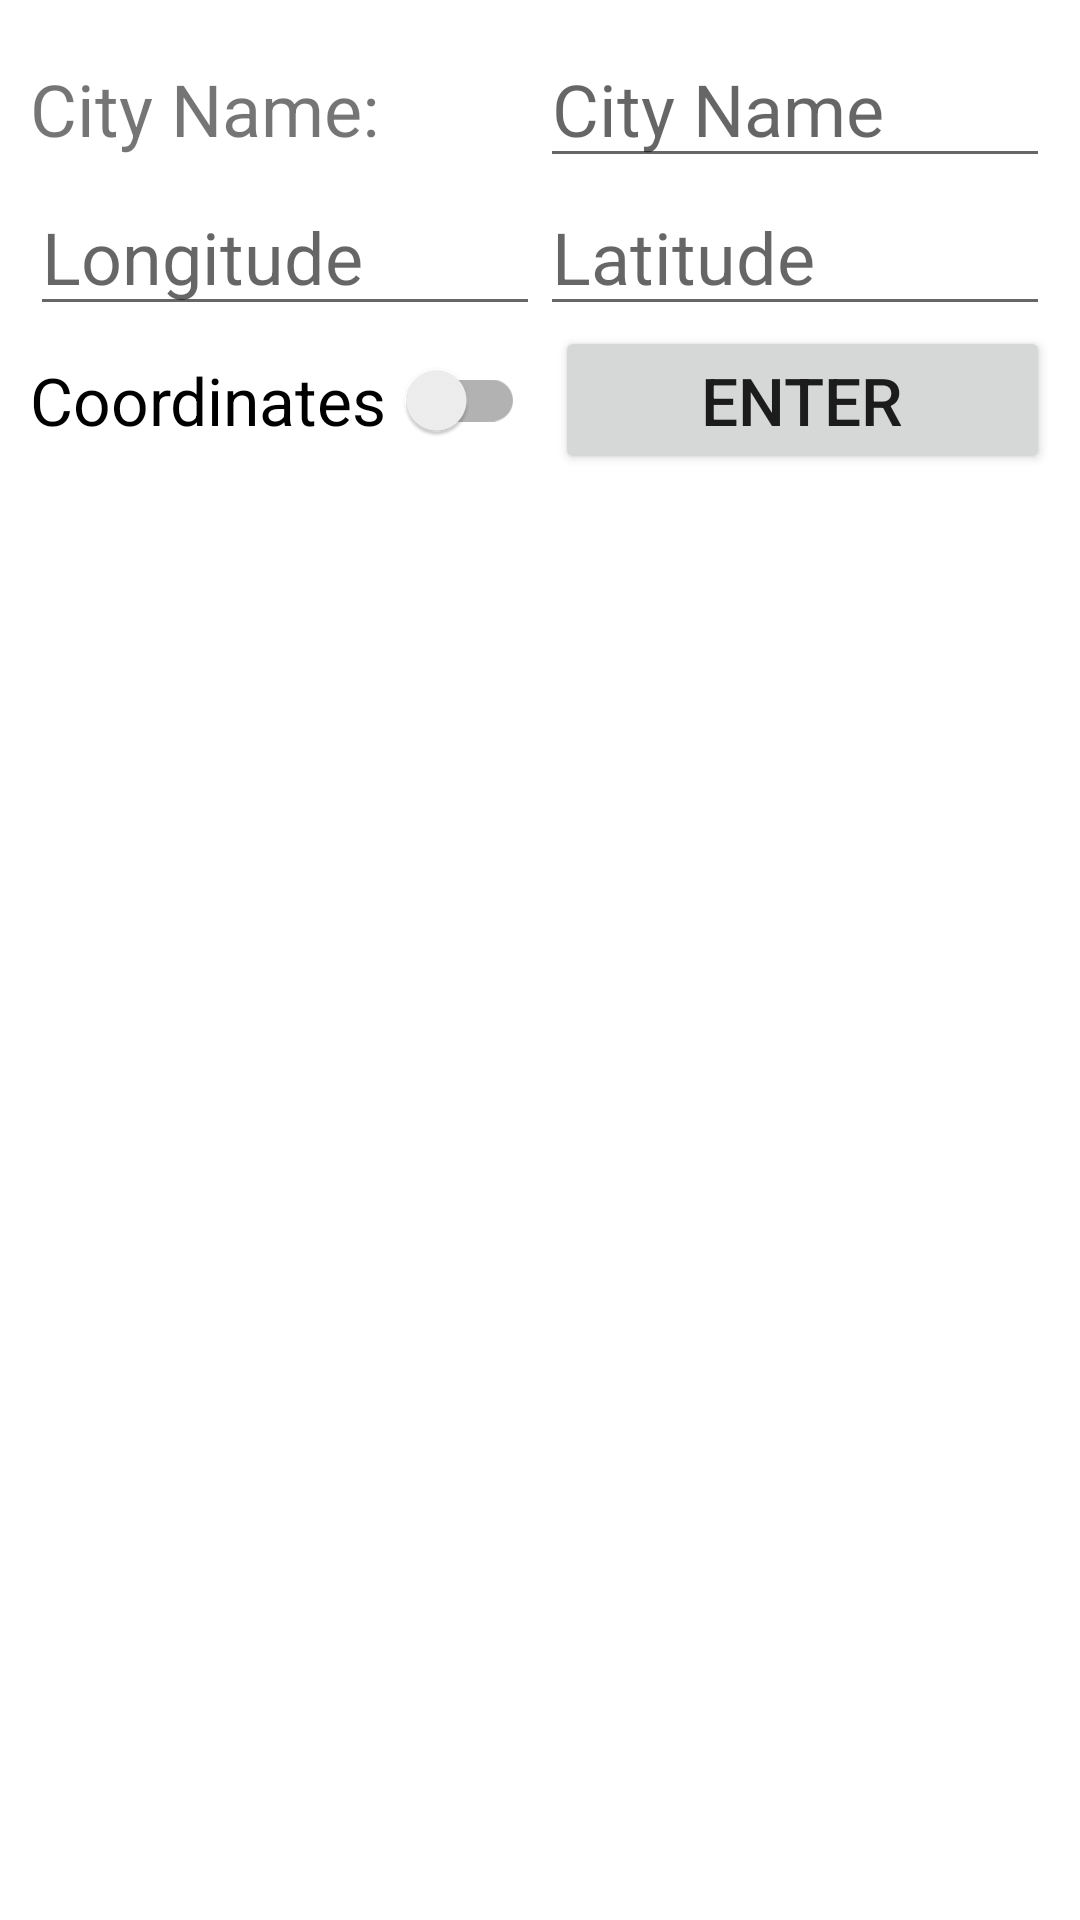

Reconstruct the res/layout file that produces this screen, plus the resources it refers to.
<!-- AndroidManifest.xml: application theme Theme.Androidweatherapp -->
<!-- res/layout/fragment_home.xml -->
<?xml version="1.0" encoding="utf-8"?>
<androidx.constraintlayout.widget.ConstraintLayout xmlns:android="http://schemas.android.com/apk/res/android"
    xmlns:app="http://schemas.android.com/apk/res-auto"
    xmlns:tools="http://schemas.android.com/tools"
    android:layout_width="match_parent"
    android:layout_height="match_parent"
    tools:context=".ui.home.HomeFragment">


    <TableLayout
        android:id="@+id/locationTable"
        android:layout_width="match_parent"
        android:layout_height="wrap_content"
        android:padding="10dp"
        app:layout_constraintEnd_toEndOf="parent"
        app:layout_constraintStart_toStartOf="parent"
        app:layout_constraintTop_toTopOf="parent">

        <TableRow
            android:id="@+id/cityNameTableRow"
            android:layout_width="match_parent"
            android:layout_height="match_parent">

            <TextView
                android:layout_width="0dip"
                android:layout_height="wrap_content"
                android:layout_weight="1"
                android:text="City Name:"
                android:textSize="24sp" />

            <EditText
                android:id="@+id/cityNameEditText"
                android:layout_width="0dip"
                android:layout_height="wrap_content"
                android:layout_weight="1"
                android:hint="City Name"
                android:inputType="text"
                android:textSize="24sp" />
        </TableRow>

        <TableRow
            android:id="@+id/coordinatesTableRow"
            android:layout_width="match_parent"
            android:layout_height="match_parent">

            <EditText
                android:id="@+id/longitudeEditText"
                android:layout_width="0dip"
                android:layout_height="wrap_content"
                android:layout_weight="1"
                android:hint="Longitude"
                android:inputType="numberSigned|numberDecimal"
                android:textSize="24sp" />

            <EditText
                android:id="@+id/latitudeEditText"
                android:layout_width="0dip"
                android:layout_height="wrap_content"
                android:layout_weight="1"
                android:hint="Latitude"
                android:inputType="numberSigned|numberDecimal"
                android:textSize="24sp" />
        </TableRow>

        <TableRow
            android:layout_width="match_parent"
            android:layout_height="match_parent">

            <androidx.appcompat.widget.SwitchCompat
                android:id="@+id/coordinatesSwitch"
                android:layout_width="0dip"
                android:layout_height="wrap_content"
                android:layout_marginRight="5dp"
                android:layout_weight="1"
                android:minHeight="32dp"
                android:text="Coordinates"
                android:textSize="22sp" />

            <Button
                android:id="@+id/enterLocation"
                android:layout_width="0dip"
                android:layout_height="wrap_content"
                android:layout_marginLeft="5dp"
                android:layout_weight="1"
                android:text="Enter"
                android:textSize="22sp" />
        </TableRow>
    </TableLayout>

    <androidx.recyclerview.widget.RecyclerView
        android:id="@+id/weatherRecyclerView"
        android:layout_width="match_parent"
        android:layout_height="wrap_content"
        app:layout_constraintEnd_toEndOf="parent"
        app:layout_constraintStart_toStartOf="parent"
        app:layout_constraintTop_toBottomOf="@id/locationTable" />


</androidx.constraintlayout.widget.ConstraintLayout>
<!-- resources referenced by this layout -->
<resources>
  <style name="Theme.Androidweatherapp" parent="Theme.MaterialComponents.DayNight.DarkActionBar">
          
          <item name="colorPrimary">@color/purple_500</item>
          <item name="colorPrimaryVariant">@color/purple_700</item>
          <item name="colorOnPrimary">@color/white</item>
          
          <item name="colorSecondary">@color/teal_200</item>
          <item name="colorSecondaryVariant">@color/teal_700</item>
          <item name="colorOnSecondary">@color/black</item>
          
          <item name="android:statusBarColor" tools:targetApi="l">?attr/colorPrimaryVariant</item>
          
      </style>
  <!-- not gathered from this repository: default colours our renderer supplied (Android Studio template values) -->
  <color name="purple_500">#FF6200EE</color>
  <color name="purple_700">#FF3700B3</color>
  <color name="teal_200">#FF03DAC5</color>
  <color name="teal_700">#FF018786</color>
  <color name="black">#FF000000</color>
  <color name="white">#FFFFFFFF</color>
</resources>
